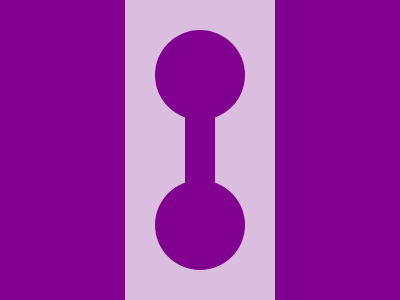

Write a web page that renders exactly this picture using CSS.

<body bgcolor=81008F><div id=a><div id=b><div id=c><div id=d><div id=e><style>#a{width:150;height:300;top:0;left:125;position:fixed;background:#DBBEDF}#b{width:30;height:90;top:100;left:185;position:fixed;background:#81008F}#c,#d{top:30;position:fixed;background:#81008F;width:90;height:90;border-radius:50px}#c{left:155}#d{left:155;top:180}
